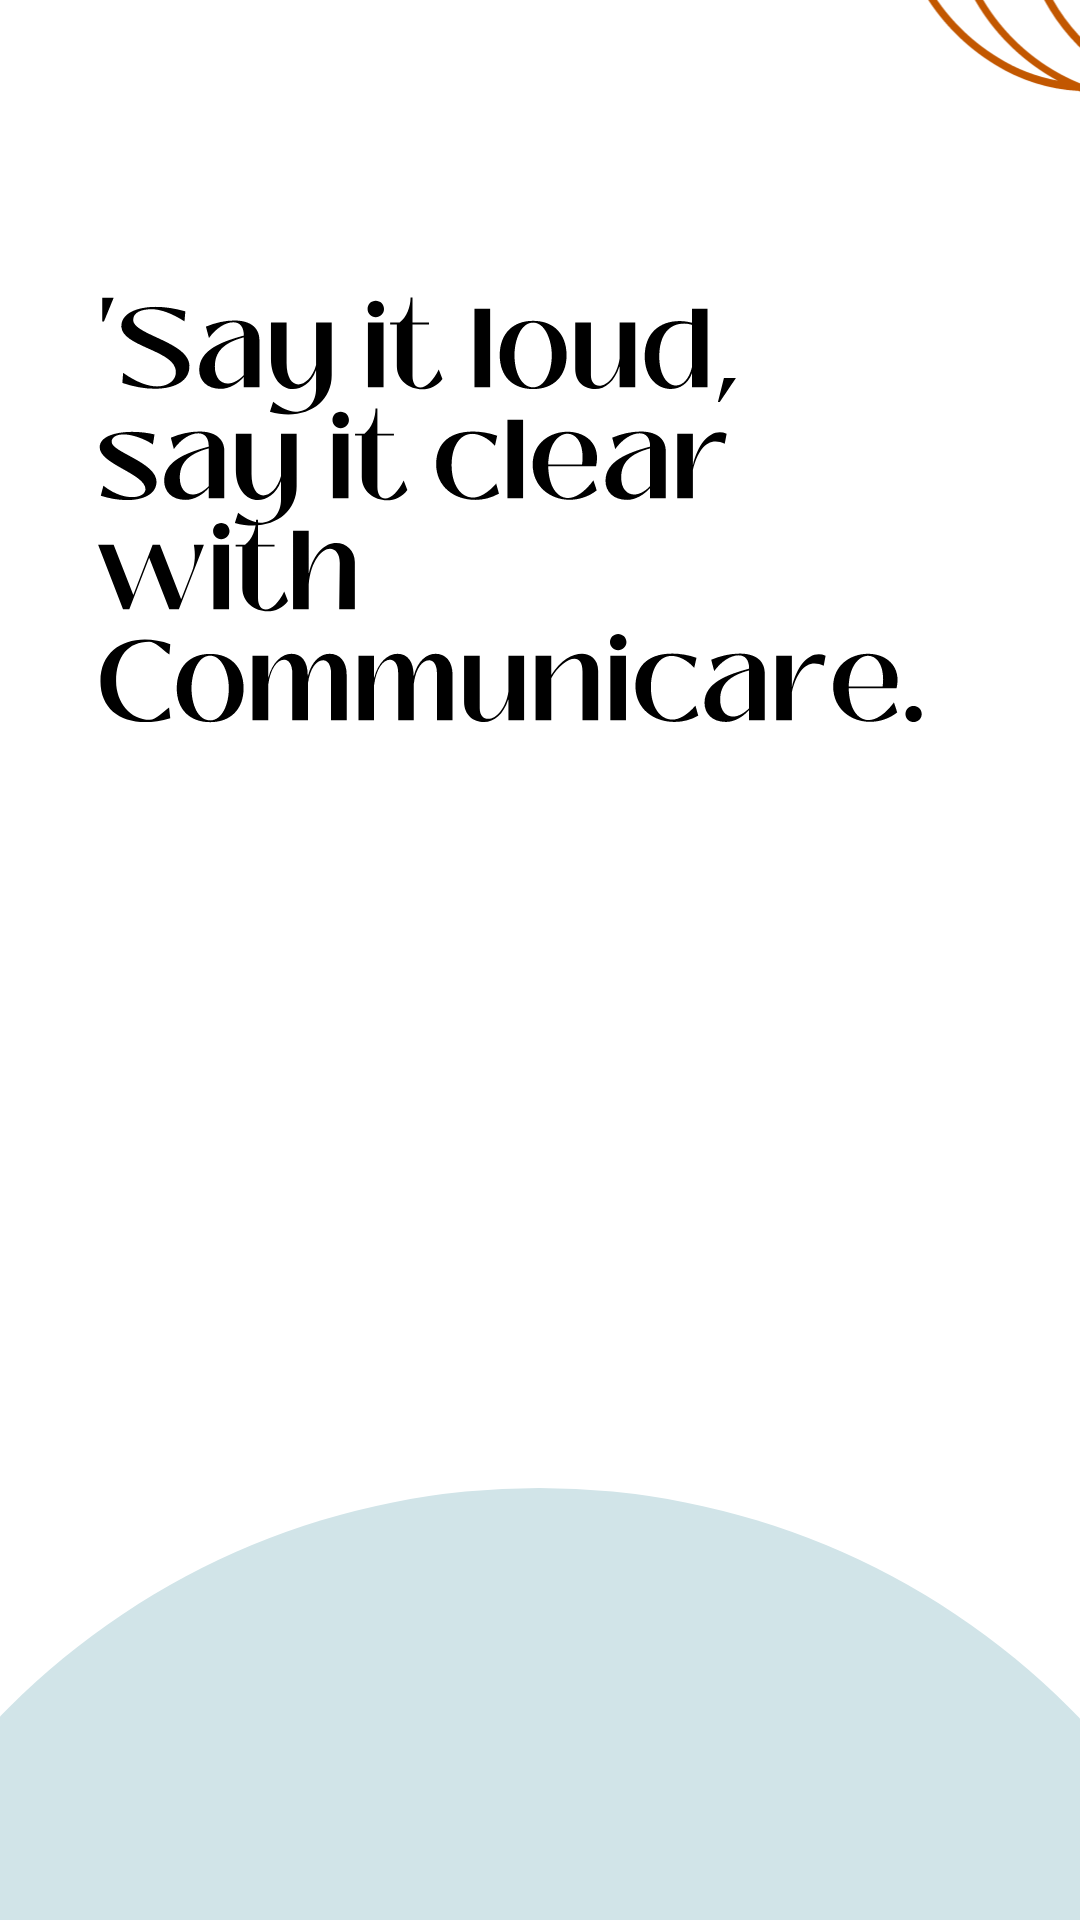

Write the Android layout XML for this screen, with the resource values it uses.
<!-- AndroidManifest.xml: application theme Theme.Communicare -->
<!-- res/layout/fragment_on_boarding.xml -->
<?xml version="1.0" encoding="utf-8"?>
<androidx.constraintlayout.widget.ConstraintLayout xmlns:android="http://schemas.android.com/apk/res/android"
    xmlns:tools="http://schemas.android.com/tools"
    android:layout_width="match_parent"
    android:layout_height="match_parent"
    xmlns:app="http://schemas.android.com/apk/res-auto"
    tools:context=".ui.OnBoardingFragment">

    <ImageView
        android:id="@+id/imageView12"
        android:layout_width="500dp"
        android:layout_height="500dp"
        android:layout_marginTop="496dp"
        android:src="@drawable/circle"
        app:layout_constraintEnd_toEndOf="parent"
        app:layout_constraintHorizontal_bias="0.505"
        app:layout_constraintStart_toStartOf="parent"
        app:layout_constraintTop_toTopOf="parent" />

    <ImageView
        android:id="@+id/imageView13"
        android:layout_width="300dp"
        android:layout_height="345dp"
        android:layout_marginStart="228dp"
        android:layout_marginBottom="604dp"
        android:src="@drawable/line_wave"
        app:layout_constraintBottom_toBottomOf="parent"
        app:layout_constraintStart_toStartOf="parent" />

    <ImageView
        android:id="@+id/imageView14"
        android:layout_width="wrap_content"
        android:layout_height="wrap_content"
        android:layout_marginStart="32dp"
        android:layout_marginTop="32dp"
        android:src="@drawable/text_slogan"
        app:layout_constraintStart_toStartOf="parent"
        app:layout_constraintTop_toTopOf="parent" />

</androidx.constraintlayout.widget.ConstraintLayout>
<!-- resources referenced by this layout -->
<resources>
  <!-- drawable circle (drawable) -->
  <?xml version="1.0" encoding="utf-8"?>
  <shape xmlns:android="http://schemas.android.com/apk/res/android" android:shape="oval">
      <solid android:color="#D1E4E8"/>
  </shape>
  <!-- drawable line_wave: vector/xml drawable (drawable, 8767 chars, omitted) -->
  <!-- drawable text_slogan: vector/xml drawable (drawable, 13484 chars, omitted) -->
  <style name="Theme.Communicare" parent="Theme.MaterialComponents.DayNight.DarkActionBar">
          
          <item name="colorPrimary">@color/purple_500</item>
          <item name="colorPrimaryVariant">@color/purple_700</item>
          <item name="colorOnPrimary">@color/white</item>
          
          <item name="colorSecondary">@color/teal_200</item>
          <item name="colorSecondaryVariant">@color/teal_700</item>
          <item name="colorOnSecondary">@color/black</item>
          
          <item name="android:statusBarColor">?attr/colorPrimaryVariant</item>
          
      </style>
  <color name="purple_500">#FF6200EE</color>
  <color name="purple_700">#FF3700B3</color>
  <color name="white">#FFFFFFFF</color>
  <color name="teal_200">#FF03DAC5</color>
  <color name="teal_700">#FF018786</color>
  <color name="black">#FF000000</color>
</resources>
